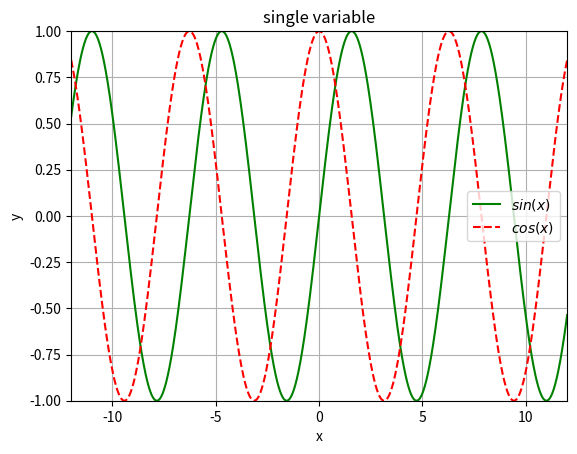

Reproduce this figure in Python.
# coding:utf-8

import matplotlib.pyplot as plt
import numpy as np

plt.figure() # 实例化作图变量
plt.title('single variable') # 图像标题
plt.xlabel('x') # x轴文本
plt.ylabel('y') # y轴文本
plt.axis([-12, 12, -1, 1]) # x轴范围-12到12，y轴范围-1到1
plt.grid(True) # 是否绘制网格线
xx = np.linspace(-12, 12, 1000) # 在-12到12之间生成1000个点的向量
plt.plot(xx, np.sin(xx), 'g-', label="$sin(x)$") # 绘制y=sin(x)图像，颜色green，形式为线条
plt.plot(xx, np.cos(xx), 'r--', label="$cos(x)$") # 绘制y=cos(x)图像，颜色red，形式为虚线
plt.legend() # 绘制图例
plt.show() # 展示图像